Labelled photos from "electrical_equipment", an image-classification folder in aatif-pathan001/Transfer-Learning-Projects. The possible labels are: breaker, closed blade disconnect switch, current transformer, porcelain pin insulator, power transformer, recloser.

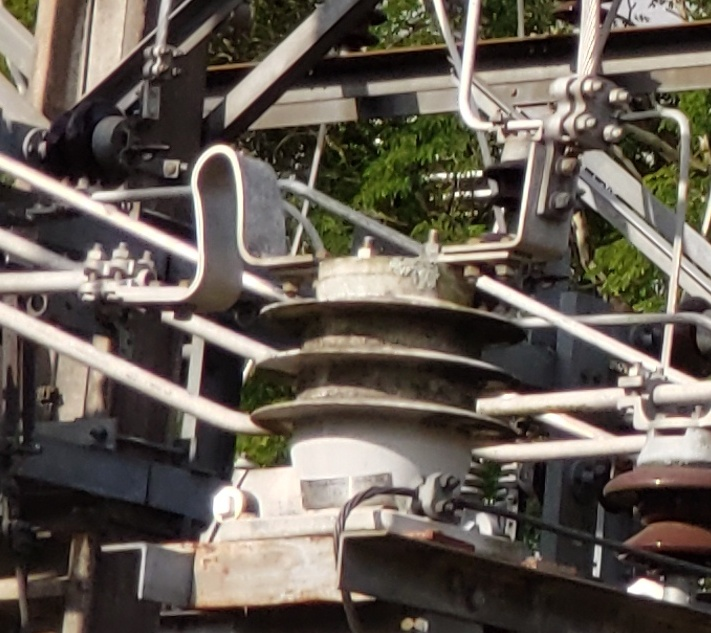
Label: current transformer

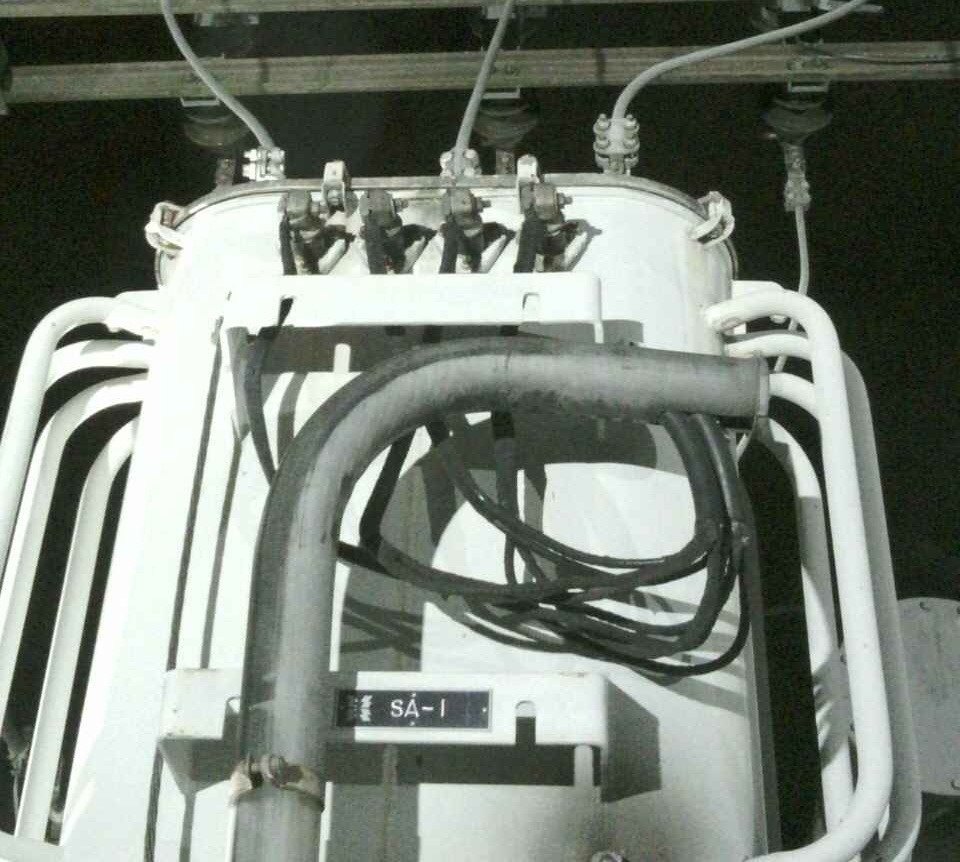
Label: power transformer

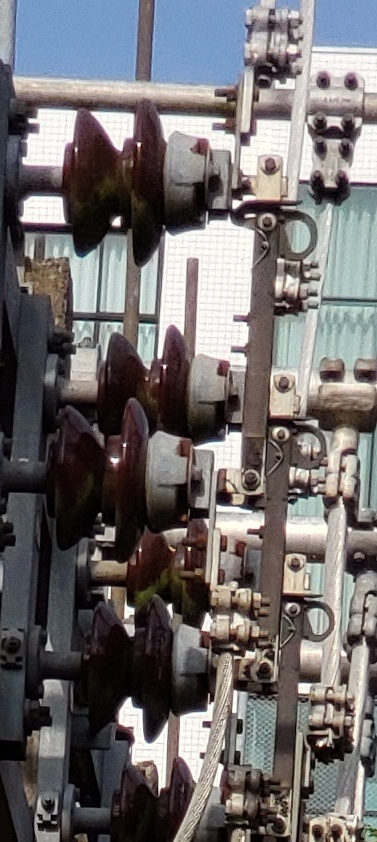
Label: closed blade disconnect switch

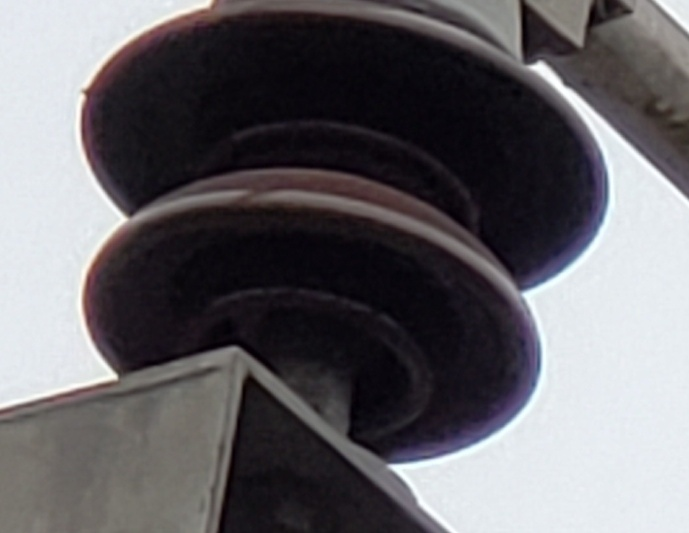
Label: porcelain pin insulator

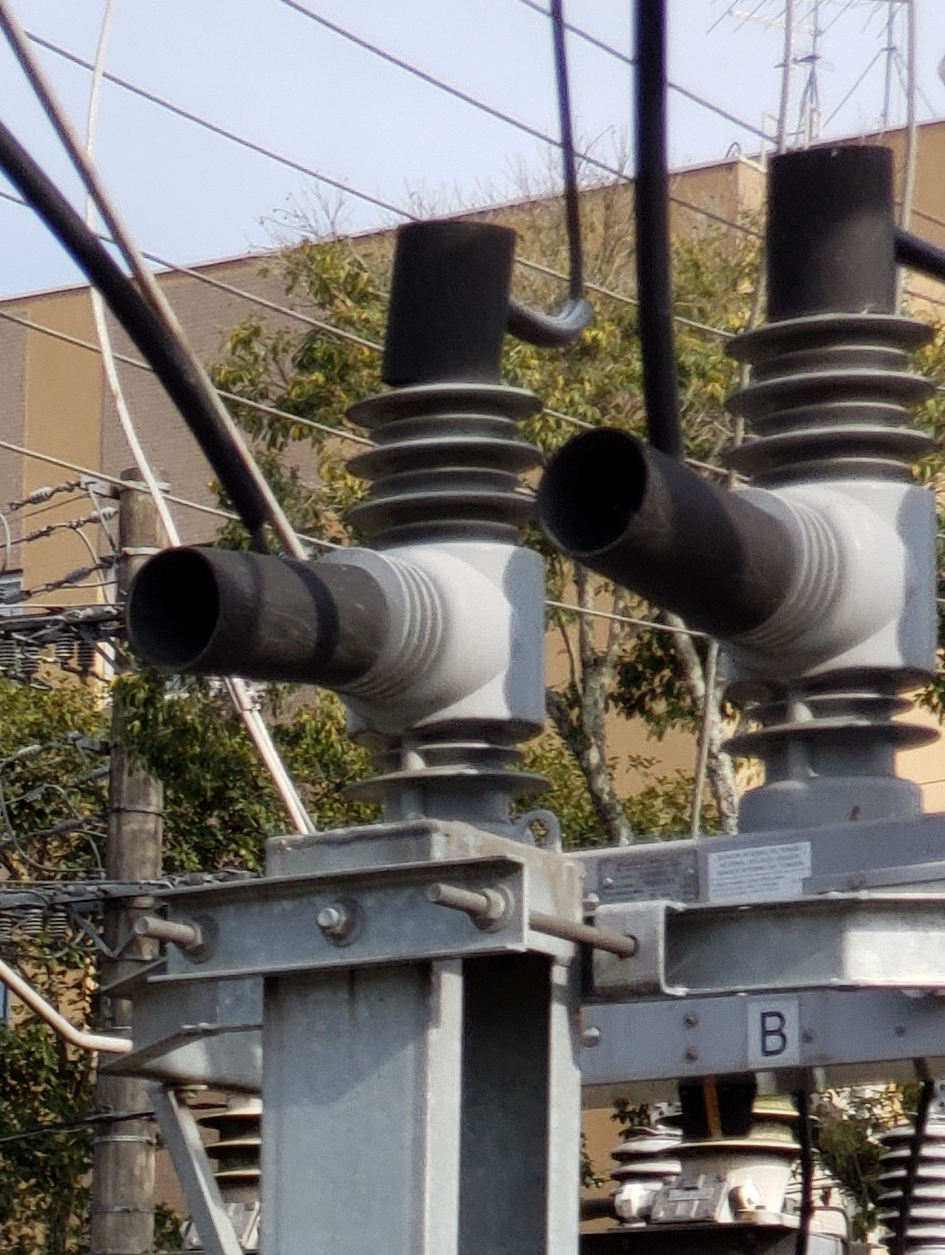
Label: recloser

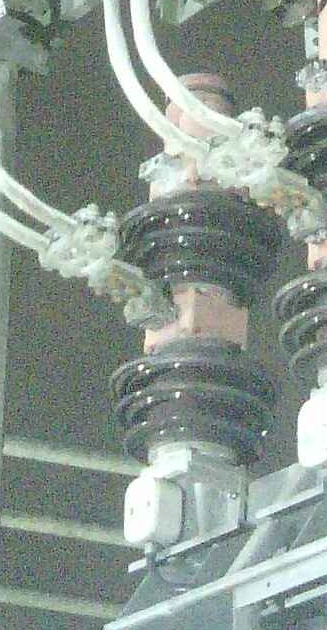
Label: breaker
